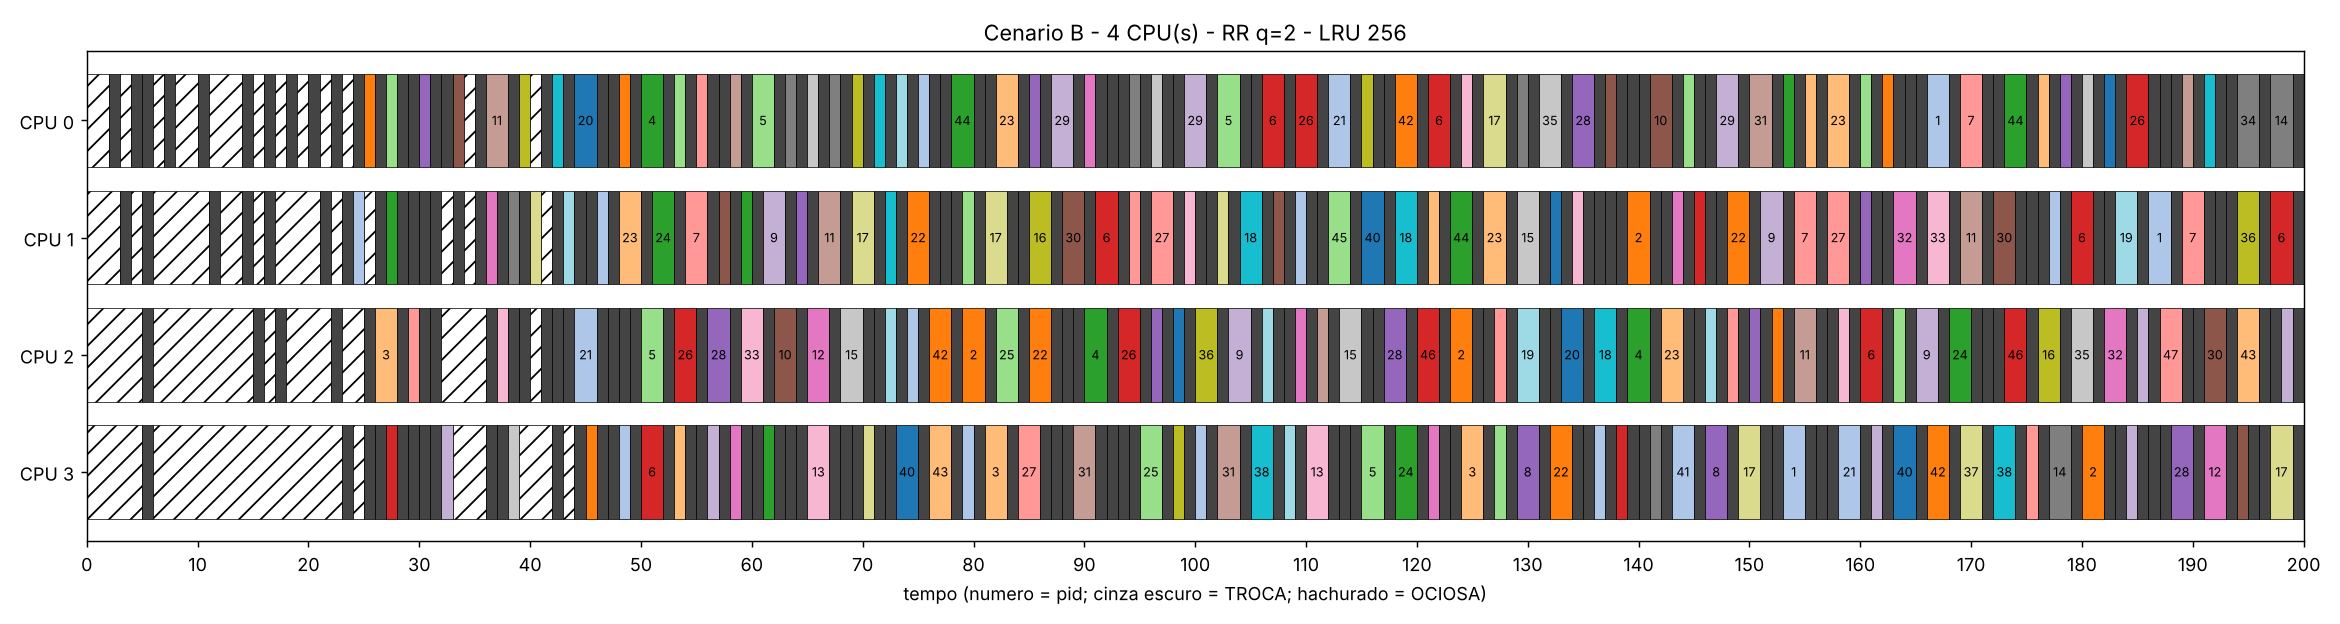

Data behind this chart, as committed beside it:
cpu, inicio, fim, evento
0, 0, 2, OCIOSA
0, 2, 3, TROCA
0, 3, 4, OCIOSA
0, 4, 5, TROCA
0, 5, 6, TROCA
0, 6, 7, OCIOSA
0, 7, 8, TROCA
0, 8, 10, OCIOSA
0, 10, 11, TROCA
0, 11, 14, OCIOSA
0, 14, 15, TROCA
0, 15, 16, OCIOSA
0, 16, 17, TROCA
0, 17, 18, OCIOSA
0, 18, 19, TROCA
0, 19, 20, OCIOSA
0, 20, 21, TROCA
0, 21, 22, OCIOSA
0, 22, 23, TROCA
0, 23, 24, OCIOSA
0, 24, 25, TROCA
0, 25, 26, P2
0, 26, 27, TROCA
0, 27, 28, P5
0, 28, 29, TROCA
0, 29, 30, TROCA
0, 30, 31, P8
0, 31, 32, TROCA
0, 32, 33, TROCA
0, 33, 34, P10
0, 34, 35, OCIOSA
0, 35, 36, TROCA
0, 36, 38, P11
0, 38, 39, TROCA
0, 39, 40, P16
0, 40, 41, OCIOSA
0, 41, 42, TROCA
0, 42, 43, P18
0, 43, 44, TROCA
0, 44, 46, P20
0, 46, 47, TROCA
0, 47, 48, TROCA
0, 48, 49, P2
0, 49, 50, TROCA
0, 50, 52, P4
0, 52, 53, TROCA
0, 53, 54, P25
0, 54, 55, TROCA
0, 55, 56, P27
0, 56, 57, TROCA
0, 57, 58, TROCA
0, 58, 59, P31
0, 59, 60, TROCA
0, 60, 62, P5
0, 62, 63, TROCA
0, 63, 64, P34
0, 64, 65, TROCA
0, 65, 66, P35
0, 66, 67, TROCA
0, 67, 68, P14
... 555 more rows
